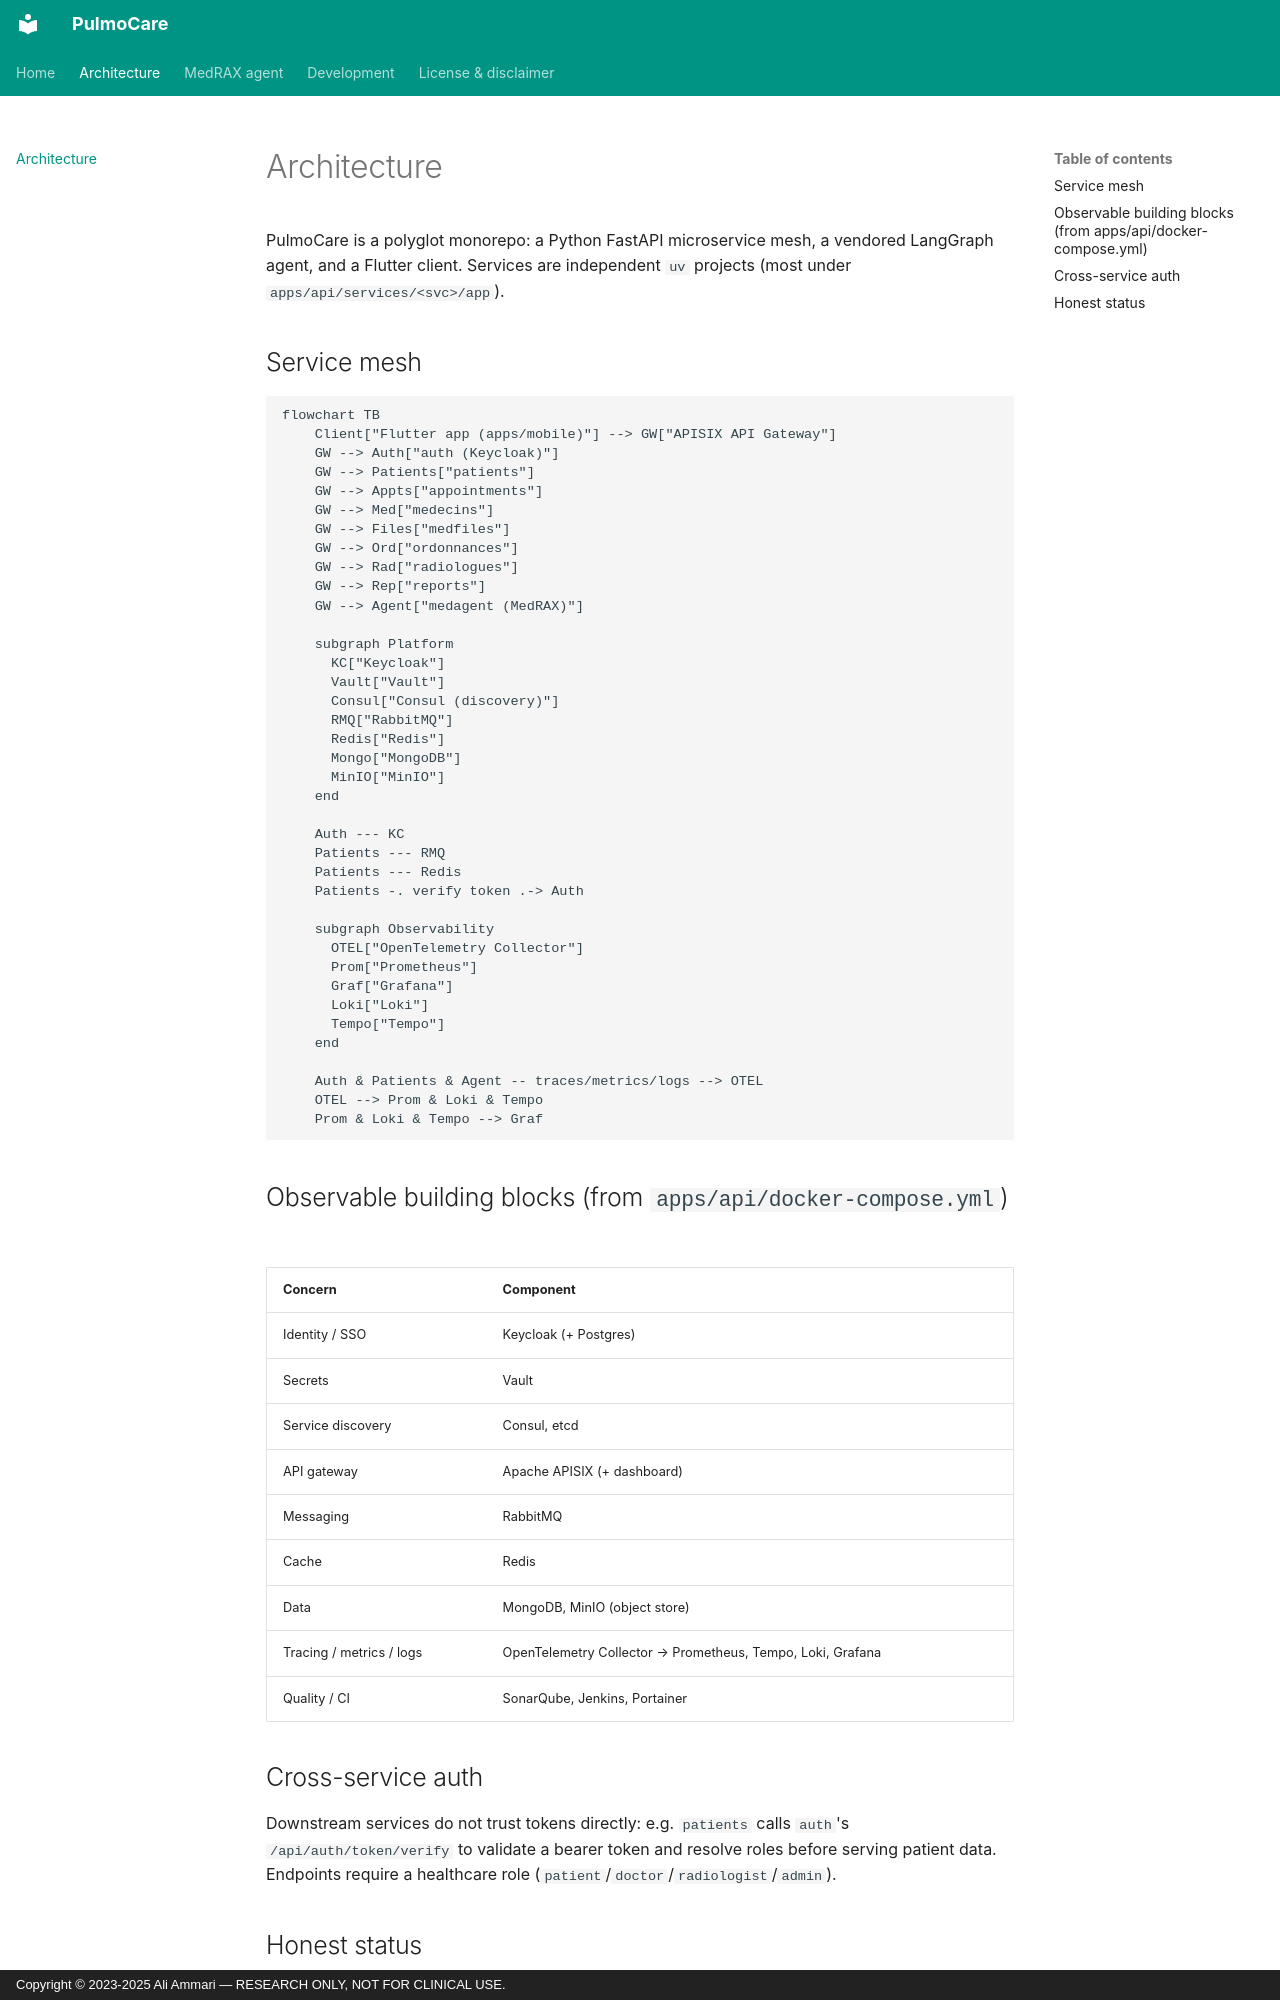

repository: aliammari1/pulmocare · page: architecture/index.html · generator: mkdocs · copyright: Copyright © 2023-2025 Ali Ammari — RESEARCH ONLY, NOT FOR CLINICAL USE.

# Architecture

PulmoCare is a polyglot monorepo: a Python FastAPI microservice mesh, a vendored
LangGraph agent, and a Flutter client. Services are independent `uv` projects
(most under `apps/api/services/<svc>/app`).

## Service mesh

```mermaid
flowchart TB
    Client["Flutter app (apps/mobile)"] --> GW["APISIX API Gateway"]
    GW --> Auth["auth (Keycloak)"]
    GW --> Patients["patients"]
    GW --> Appts["appointments"]
    GW --> Med["medecins"]
    GW --> Files["medfiles"]
    GW --> Ord["ordonnances"]
    GW --> Rad["radiologues"]
    GW --> Rep["reports"]
    GW --> Agent["medagent (MedRAX)"]

    subgraph Platform
      KC["Keycloak"]
      Vault["Vault"]
      Consul["Consul (discovery)"]
      RMQ["RabbitMQ"]
      Redis["Redis"]
      Mongo["MongoDB"]
      MinIO["MinIO"]
    end

    Auth --- KC
    Patients --- RMQ
    Patients --- Redis
    Patients -. verify token .-> Auth

    subgraph Observability
      OTEL["OpenTelemetry Collector"]
      Prom["Prometheus"]
      Graf["Grafana"]
      Loki["Loki"]
      Tempo["Tempo"]
    end

    Auth & Patients & Agent -- traces/metrics/logs --> OTEL
    OTEL --> Prom & Loki & Tempo
    Prom & Loki & Tempo --> Graf
```

## Observable building blocks (from `apps/api/docker-compose.yml`)

| Concern | Component |
|---|---|
| Identity / SSO | Keycloak (+ Postgres) |
| Secrets | Vault |
| Service discovery | Consul, etcd |
| API gateway | Apache APISIX (+ dashboard) |
| Messaging | RabbitMQ |
| Cache | Redis |
| Data | MongoDB, MinIO (object store) |
| Tracing / metrics / logs | OpenTelemetry Collector → Prometheus, Tempo, Loki, Grafana |
| Quality / CI | SonarQube, Jenkins, Portainer |

## Cross-service auth

Downstream services do not trust tokens directly: e.g. `patients` calls
`auth`'s `/api/auth/token/verify` to validate a bearer token and resolve roles
before serving patient data. Endpoints require a healthcare role
(`patient`/`doctor`/`radiologist`/`admin`).
